Run: headless pygame with SDL's dummy video driver; simulated clock (each Clock.tick advances the game by its frame time, no real sleeping); random seed 0; keys injected as events and as key.get_pressed() state; no mouse input.
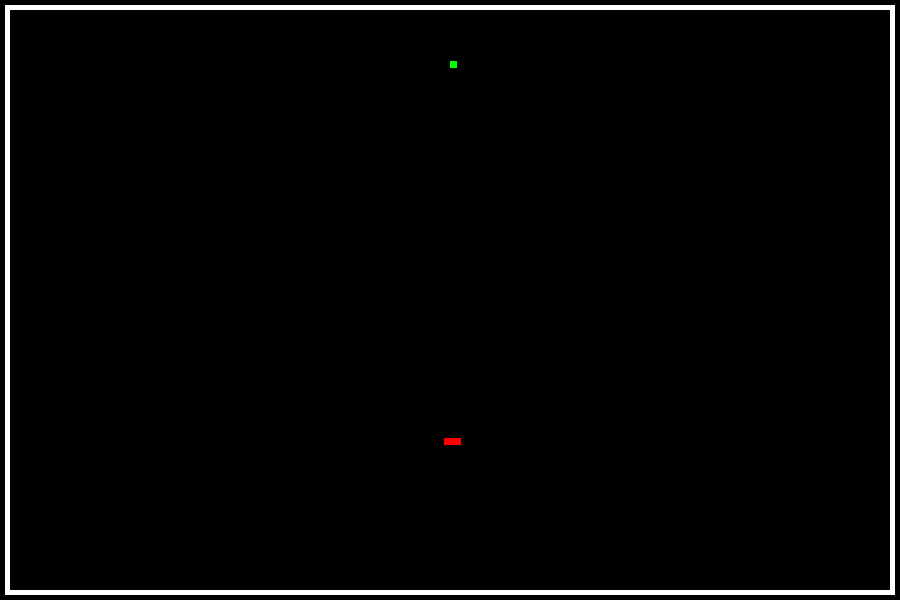
Frame 1 of 4 · flips 1–60 · no input
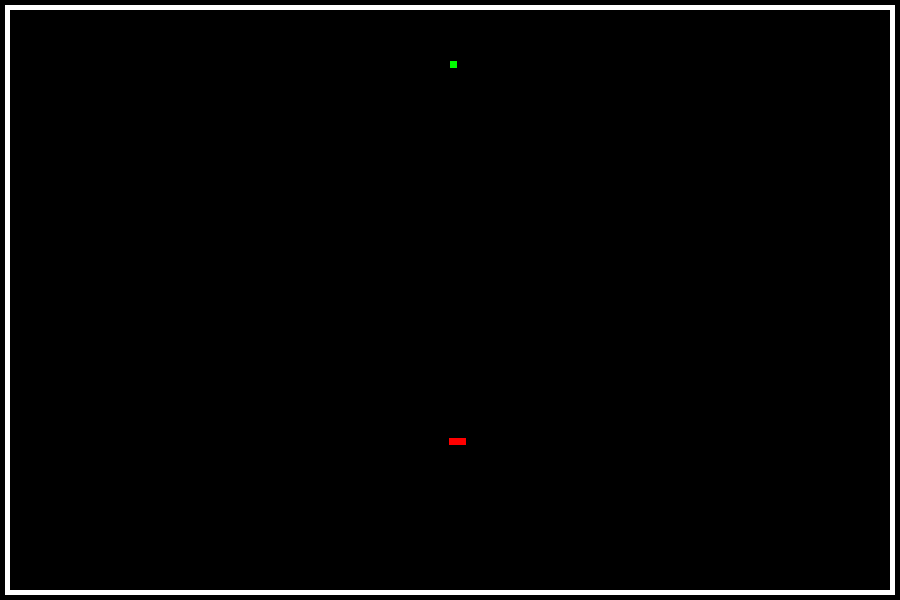
Frame 2 of 4 · flips 61–180 · tapped SPACE, RETURN · held RIGHT (→), D
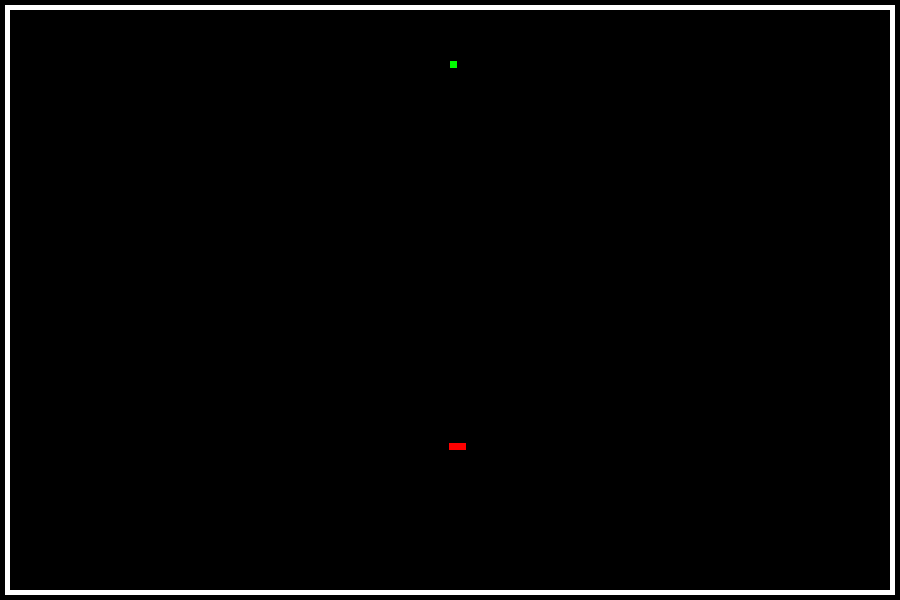
Frame 3 of 4 · flips 181–300 · held DOWN (↓), S
Frame 4 of 4 · flips 301–420 · held LEFT (←), A, UP (↑), W · screen same as frame 1, image omitted

The pygame program that drew these frames:

#================7/11
#Eu vou precisar modificar a movimentação
#para quando a cobra for se mover verticalmente, exemplo:
#if event.type == KEYDOWN and event.key == K_w:
#   if last_key == "a" or last_key == "d"

#Também preciso implementar colisões, pontuação, crescimento após comer, aceleração ao longo do tempo

#================8/11
#Eu implementei colisões para a cobra parar caso bata na parede, mas pq? Ela vai morrer de qlqr forma...
#Eu preciso entender melhor POO para criar um modo de dois jogadores no futuro, melhor estudar logo isso para não ter de
#refazer todo o código depois...

import pygame
import random

pygame.init()

class snake:  #Aqui eu preciso aprender como usar o __init__ para criar o modo multiplayer
    start_x = random.randrange(50,850)
    start_y = random.randrange(50,550)
    vel = 5
    comprimento = 17
    largura = 7
    cor = (255,0,0) #RGB
    x_atual = start_x
    y_atual = start_y

class comida:
    x = random.randrange(20,880)
    y = random.randrange(20,580)
    largura = 7
    comprimento = 7
    cor = (0,255,0) #RGB

class borda:
    x = 5
    y = 5
    largura = 5
    comprimento = 890
    cor = (255, 255, 255) #RGB

borda_cima = borda() #Borda
borda_baixo = borda() #Borda
borda_baixo.y = 590
borda_direita = borda() #Borda
borda_direita.x = 890
borda_direita.y = 5
borda_direita.largura = 590
borda_direita.comprimento = 5
borda_esquerda = borda() #Borda
borda_esquerda.x = 5
borda_esquerda.y = 5
borda_esquerda.largura = 590
borda_esquerda.comprimento = 5

pygame.init()
tela = pygame.display.set_mode((900,600)) #Resolução da janela
pygame.display.set_caption("Projeto P1 // Snake") #Nome da janela
pygame.mouse.set_visible(0) #Visibilidade do mouse

last_key = None  #Uma ideia para consertar a movimentação
aberto = True
while aberto:
    pygame.time.delay(100)

    for event in pygame.event.get():
        if event.type == pygame.QUIT: #Fechar janela
            aberto = False
        elif event.type == pygame.KEYDOWN and event.key == pygame.K_w and snake.y_atual>15: #Movimentação
            snake.y_atual -= snake.vel
            last_key = "w"
        elif event.type == pygame.KEYDOWN and event.key == pygame.K_a and snake.x_atual>15: #
            snake.x_atual -= snake.vel
            last_key = "a"
        elif event.type == pygame.KEYDOWN and event.key == pygame.K_s and snake.y_atual<580: #
            snake.y_atual += snake.vel
            last_key = "s"
        elif event.type == pygame.KEYDOWN and event.key == pygame.K_d and snake.x_atual<870: #
            snake.x_atual += snake.vel
            last_key = "d"

    tela.fill((0, 0, 0))
    pygame.draw.rect(tela, snake.cor, (snake.x_atual , snake.y_atual, snake.comprimento, snake.largura)) #Cobra
    pygame.draw.rect(tela, comida.cor,(comida.x, comida.y, comida.comprimento, comida.largura)) #Comida
    pygame.draw.rect(tela, borda.cor, (borda_cima.x, borda_cima.y, borda_cima.comprimento, borda_cima.largura)) #Bordas
    pygame.draw.rect(tela, borda.cor, (borda_baixo.x, borda_baixo.y, borda_baixo.comprimento, borda_baixo.largura))
    pygame.draw.rect(tela, borda.cor, (borda_esquerda.x, borda_esquerda.y, borda_esquerda.comprimento, borda_esquerda.largura))
    pygame.draw.rect(tela, borda.cor, (borda_direita.x, borda_direita.y, borda_direita.comprimento, borda_direita.largura))
    pygame.display.update()

pygame.quit()
